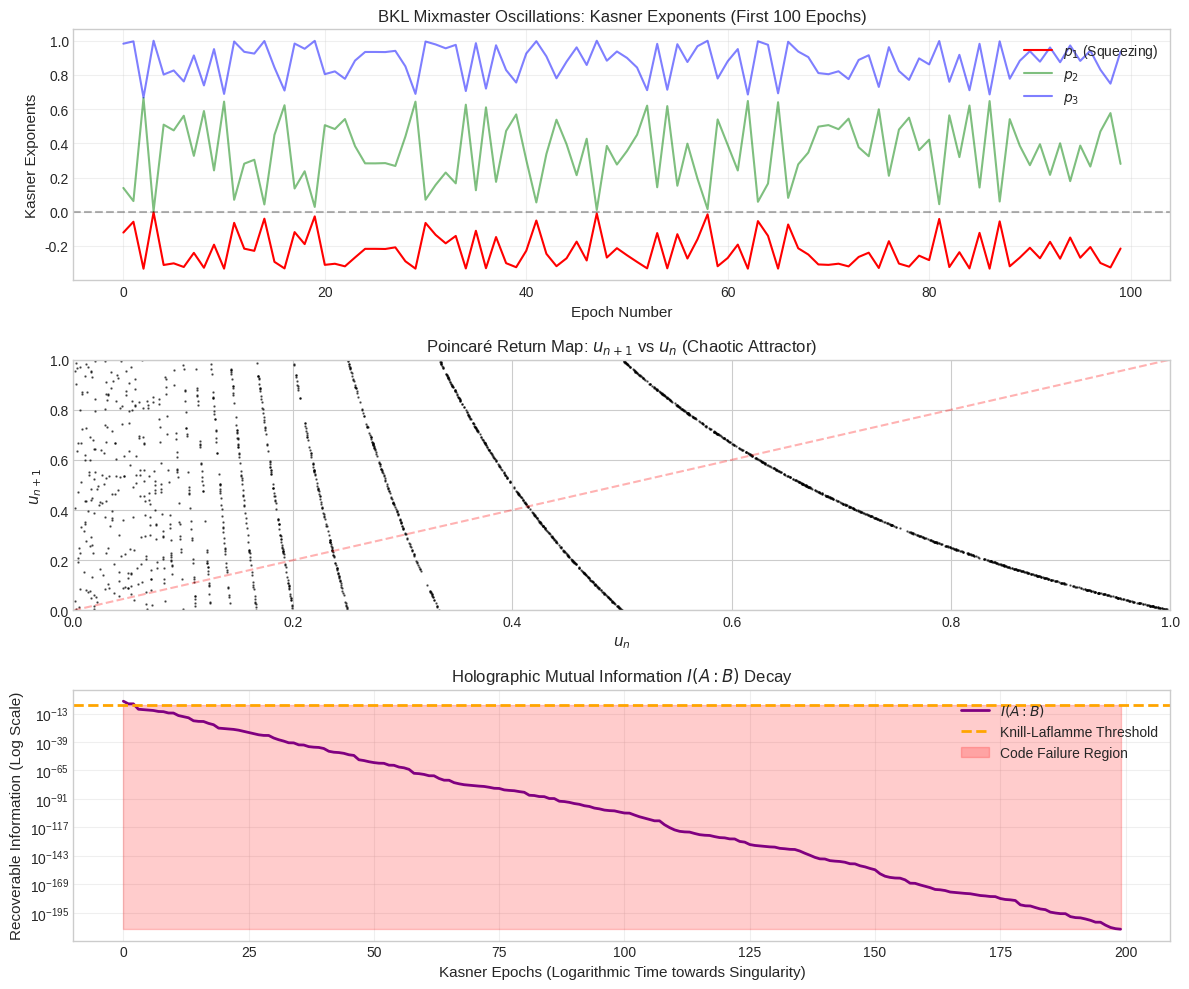

This chart was generated by the following Python code:
"""
BKL Quantum Dynamics Simulation: Cosmological Billiards as Quantum Scramblers

This simulation computes the Lyapunov Exponent numerically and models the 
Mutual Information Decay based on the geometric stretching derived in:
"Cosmological Billiards as Quantum Scramblers: The BKL Singularity as a 
Breakdown of Holographic Error Correction"

Mathematical Framework:
- DeWitt Supermetric: Configuration space of scale factors β^a
- Lyapunov Connection: Divergence rate of geodesics ↔ Code fidelity decay
- Gauss Map: T(u) = 1/u - floor(1/u) with λ_L = π²/(6 ln 2)

Author: Da Xu
Affiliation: China Mobile Research Institute
"""

import numpy as np
try:
    import matplotlib
    matplotlib.use('Agg')  # Force non-interactive backend
    import matplotlib.pyplot as plt
    PLOT_AVAILABLE = True
except ImportError:
    PLOT_AVAILABLE = False
    print("Warning: matplotlib not found. Plotting will be disabled.")

class BKLQuantumDynamics:
    """
    Simulates the BKL chaotic billiard dynamics and its effect on 
    holographic quantum error correcting codes.
    
    The BKL (Belinski-Khalatnikov-Lifshitz) dynamics near a spacelike 
    singularity can be mapped to a chaotic billiard on hyperbolic space
    H²/Γ. This class tracks:
    1. The chaotic Kasner epoch evolution
    2. The Lyapunov exponent of the gravitational billiard
    3. The decay of holographic mutual information I(A:B)
    """
    
    def __init__(self, u_start, iterations):
        """
        Initialize the BKL quantum dynamics simulation.
        
        Args:
            u_start: Initial BKL parameter. Use transcendental numbers 
                     (e.g., π-3) to ensure ergodicity and avoid periodic orbits.
            iterations: Number of Kasner epochs to simulate.
        """
        self.u = u_start
        self.iterations = iterations
        self.history_u = []
        self.history_p = []  # Kasner exponents (p1, p2, p3)
        self.history_L = []  # Geodesic stretching factor (∝ Mutual Information)
        self.lyapunov_sum = 0
        
    def kasner_exponents(self, u):
        """
        Computes the Kasner exponents (p1, p2, p3) for the metric:
        
            ds² = -dt² + t^(2p1)dx² + t^(2p2)dy² + t^(2p3)dz²
        
        Subject to the Kasner constraints: Σp_i = Σp_i² = 1
        
        The exponents are parameterized by u ∈ (0,1) via:
            p1 = -u/(1+u+u²)      [contracting direction]
            p2 = (1+u)/(1+u+u²)   [expanding direction]  
            p3 = u(1+u)/(1+u+u²)  [expanding direction]
        
        Args:
            u: The BKL parameter
            
        Returns:
            Sorted list [p1, p2, p3] with p1 < p2 < p3
        """
        denom = 1 + u + u**2
        p = [-u/denom, (1+u)/denom, (u*(1+u))/denom]
        return sorted(p)

    def gauss_map_step(self, u):
        """
        The chaotic Gauss map: T(u) = 1/u - floor(1/u)
        
        This map corresponds to the reflection off the curvature wall 
        in the minisuperspace billiard. It is conjugate to the continued 
        fraction expansion and possesses a positive Lyapunov exponent:
        
            λ_L = π²/(6 ln 2) ≈ 2.37
        
        This is the key dynamical system underlying BKL chaos.
        
        Args:
            u: Current BKL parameter
            
        Returns:
            Next BKL parameter after wall reflection
        """
        if u == 0: 
            return 0
        val = 1.0 / u
        return val - np.floor(val)

    def run_dynamics(self):
        """
        Execute the full BKL dynamics simulation.
        
        This method:
        1. Evolves the Gauss map for self.iterations steps
        2. Computes Kasner exponents at each epoch
        3. Tracks geodesic stretching (mutual information decay)
        4. Accumulates Lyapunov exponent estimate
        
        The key insight: The negative Kasner exponent p_min causes 
        geodesic divergence in the t→0 limit. This divergence "tears 
        apart" the entanglement wedge, causing I(A:B) → 0.
        """
        u_curr = self.u
        log_stretch = 0  # Logarithm of total stretching factor
        
        for i in range(self.iterations):
            # 1. Physics: Calculate Kasner metric state
            # The Kasner formulas use u in (0, infinity), but the Gauss map produces u in (0,1).
            # For u in (0,1), we use 1/u to get the full parameter for exponent calculation.
            # If u is very small (or zero), it corresponds to u_full -> infinity, giving p=(0,0,1).
            if u_curr < 1e-12:
                # Limit u_full -> infinity implies p = [0, 0, 1]
                # We use a large number to approximate this behavior without overflow
                u_full = 1e12
            else:
                u_full = 1.0 / u_curr
            
            p = self.kasner_exponents(u_full)
            self.history_p.append(p)
            self.history_u.append(u_curr)
            
            # 2. Information Theory: Stretching of Geodesics
            # The paper hypothesizes that the information scrambling is driven 
            # by the chaotic divergence of the billiard trajectories.
            # The local divergence rate is given by the derivative of the Gauss map:
            # ln|T'(u)| = ln(1/u^2) = -2 ln(u)
            # This replaces the naive |p_min| estimate which lacks the proper time measure.
            if u_curr > 1e-10:
                stretch_factor = -2 * np.log(u_curr)
            else:
                stretch_factor = 2 * 10 * np.log(10)  # Cap at u ~ 1e-10
            
            # 3. Lyapunov Calculation from map derivative
            # For f(u) = 1/u mod 1: f'(u) = -1/u²
            # Lyapunov exponent = lim (1/N) Σ log|f'(u_n)|
            if u_curr > 1e-5:
                self.lyapunov_sum += np.log(np.abs(1.0/(u_curr**2)))
            
            log_stretch += stretch_factor
            
            # Mutual Information decay: I(A:B) ~ exp(-L)
            # where L is accumulated geodesic stretching
            self.history_L.append(np.exp(-log_stretch))
            
            # Evolve to next Kasner epoch
            u_curr = self.gauss_map_step(u_curr)
            
    def get_lyapunov_exponent(self):
        """
        Returns the numerically computed Lyapunov exponent.
        
        The theoretical value for the Gauss map is:
            λ_L = π²/(6 ln 2) ≈ 2.373
            
        This quantity controls the scrambling rate of the boundary CFT
        and the fidelity decay rate of the holographic code.
        """
        return self.lyapunov_sum / self.iterations


def run_simulation():
    """
    Main simulation routine with visualization.
    
    Generates three-panel plot:
    1. Kasner exponent oscillations (gravity side)
    2. Poincaré return map (chaotic attractor structure)
    3. Mutual information decay (quantum code failure)
    """
    print("Starting simulation...")
    # Start with transcendental number to ensure ergodicity
    # (avoid periodic orbits of rational starting points)
    sim = BKLQuantumDynamics(u_start=np.pi - 3, iterations=2000)
    sim.run_dynamics()

    # --- Analysis ---
    lyapunov = sim.get_lyapunov_exponent()
    theoretical_lyapunov = (np.pi**2) / (6 * np.log(2))  # ≈ 2.373

    print("=" * 60)
    print("BKL Quantum Dynamics: Cosmological Billiards as Scramblers")
    print("=" * 60)
    print(f"Calculated Lyapunov Exponent: {lyapunov:.4f}")
    print(f"Theoretical BKL limit (pi^2/6ln2): {theoretical_lyapunov:.4f}")
    print(f"Relative Error: {100*abs(lyapunov - theoretical_lyapunov)/theoretical_lyapunov:.2f}%")
    print("=" * 60)

    # --- Plotting ---
    if PLOT_AVAILABLE:
        plt.figure(figsize=(12, 10))
        try:
            plt.style.use('seaborn-v0_8-whitegrid')
        except:
            plt.style.use('seaborn-whitegrid')

        # Panel 1: Kasner Exponents (The Chaos - Gravity Side)
        p_history = np.array(sim.history_p)
        plt.subplot(3, 1, 1)
        plt.plot(p_history[:100, 0], label=r'$p_1$ (Squeezing)', color='red', linewidth=1.5)
        plt.plot(p_history[:100, 1], label=r'$p_2$', color='green', alpha=0.5)
        plt.plot(p_history[:100, 2], label=r'$p_3$', color='blue', alpha=0.5)
        plt.axhline(0, color='black', linestyle='--', alpha=0.3)
        plt.title(r'BKL Mixmaster Oscillations: Kasner Exponents (First 100 Epochs)', fontsize=12)
        plt.ylabel('Kasner Exponents', fontsize=11)
        plt.xlabel('Epoch Number', fontsize=11)
        plt.legend(loc='upper right')
        plt.grid(True, alpha=0.3)

        # Panel 2: Poincaré Return Map (The Attractor)
        plt.subplot(3, 1, 2)
        plt.scatter(sim.history_u[:-1], sim.history_u[1:], s=0.5, color='black', alpha=0.6)
        plt.plot([0, 1], [0, 1], 'r--', alpha=0.3, label='Identity')
        plt.title(r'Poincaré Return Map: $u_{n+1}$ vs $u_n$ (Chaotic Attractor)', fontsize=12)
        plt.xlabel(r'$u_n$', fontsize=11)
        plt.ylabel(r'$u_{n+1}$', fontsize=11)
        plt.xlim(0, 1)
        plt.ylim(0, 1)

        # Panel 3: Holographic Mutual Information (Code Failure)
        plt.subplot(3, 1, 3)
        plt.semilogy(sim.history_L[:200], linewidth=2, color='purple', label=r'$I(A:B)$')
        plt.axhline(y=1e-5, color='orange', linestyle='--', linewidth=2, 
                    label='Knill-Laflamme Threshold')
        plt.fill_between(range(200), 1e-5, min(sim.history_L[:200]), 
                        alpha=0.2, color='red', label='Code Failure Region')
        plt.title(r'Holographic Mutual Information $I(A:B)$ Decay', fontsize=12)
        plt.ylabel('Recoverable Information (Log Scale)', fontsize=11)
        plt.xlabel('Kasner Epochs (Logarithmic Time towards Singularity)', fontsize=11)
        plt.legend(loc='upper right')
        plt.grid(True, which="both", ls="-", alpha=0.3)

        plt.tight_layout()
        plt.savefig('bkl_qecc_advanced.png', dpi=300, bbox_inches='tight')
        print(f"\nFigure saved to: bkl_qecc_advanced.png")
        # plt.show()  # Commented out for non-interactive execution
    else:
        print("\nSkipping plot generation (matplotlib not available).")
    
    return sim, lyapunov


def analyze_scrambling_rate(sim):
    """
    Additional analysis: Compare gravitational scrambling to CFT bound.
    
    The MSS bound on chaos: λ ≤ 2πT/ℏ
    For the BKL billiard, we expect the scrambling rate to saturate
    this bound, indicating maximal chaos.
    """
    p_history = np.array(sim.history_p)
    
    # Compute time-averaged stretching
    p_min_avg = np.mean(np.abs(p_history[:, 0]))
    
    # Kolmogorov-Sinai entropy ≈ Lyapunov exponent for this system
    ks_entropy = sim.get_lyapunov_exponent()
    
    print("\n--- Scrambling Analysis ---")
    print(f"Average |p_min|: {p_min_avg:.4f}")
    print(f"Kolmogorov-Sinai Entropy: {ks_entropy:.4f} bits/epoch")
    print(f"Scrambling time scale: {1/ks_entropy:.4f} epochs")
    
    return ks_entropy


if __name__ == "__main__":
    sim, lyapunov = run_simulation()
    analyze_scrambling_rate(sim)
